4-way image classification set "inputs" from GitHub (mattycars/rt_img_class_pytorch); label vocabulary: glide, loose, none, slab.

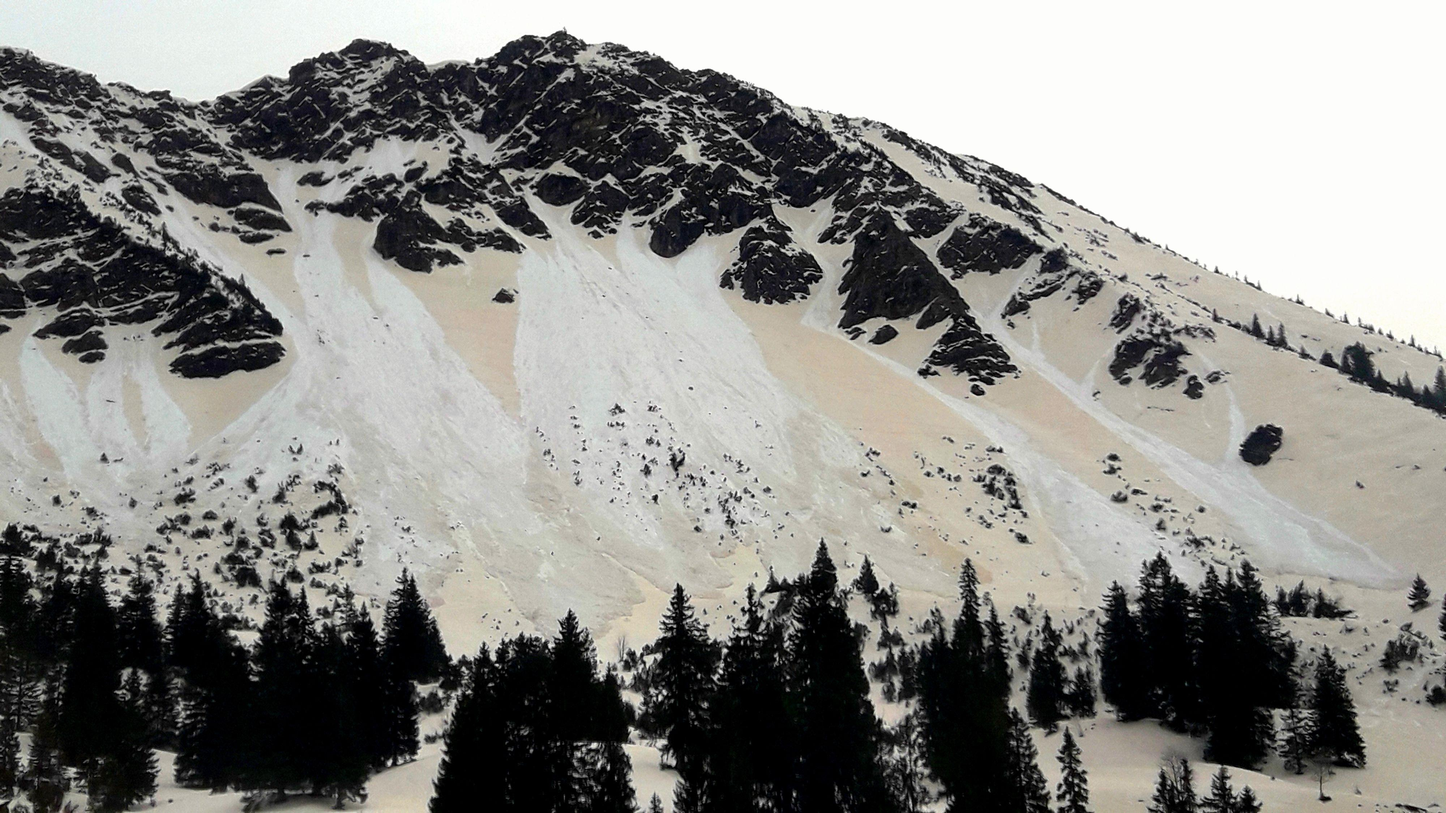
Label: loose

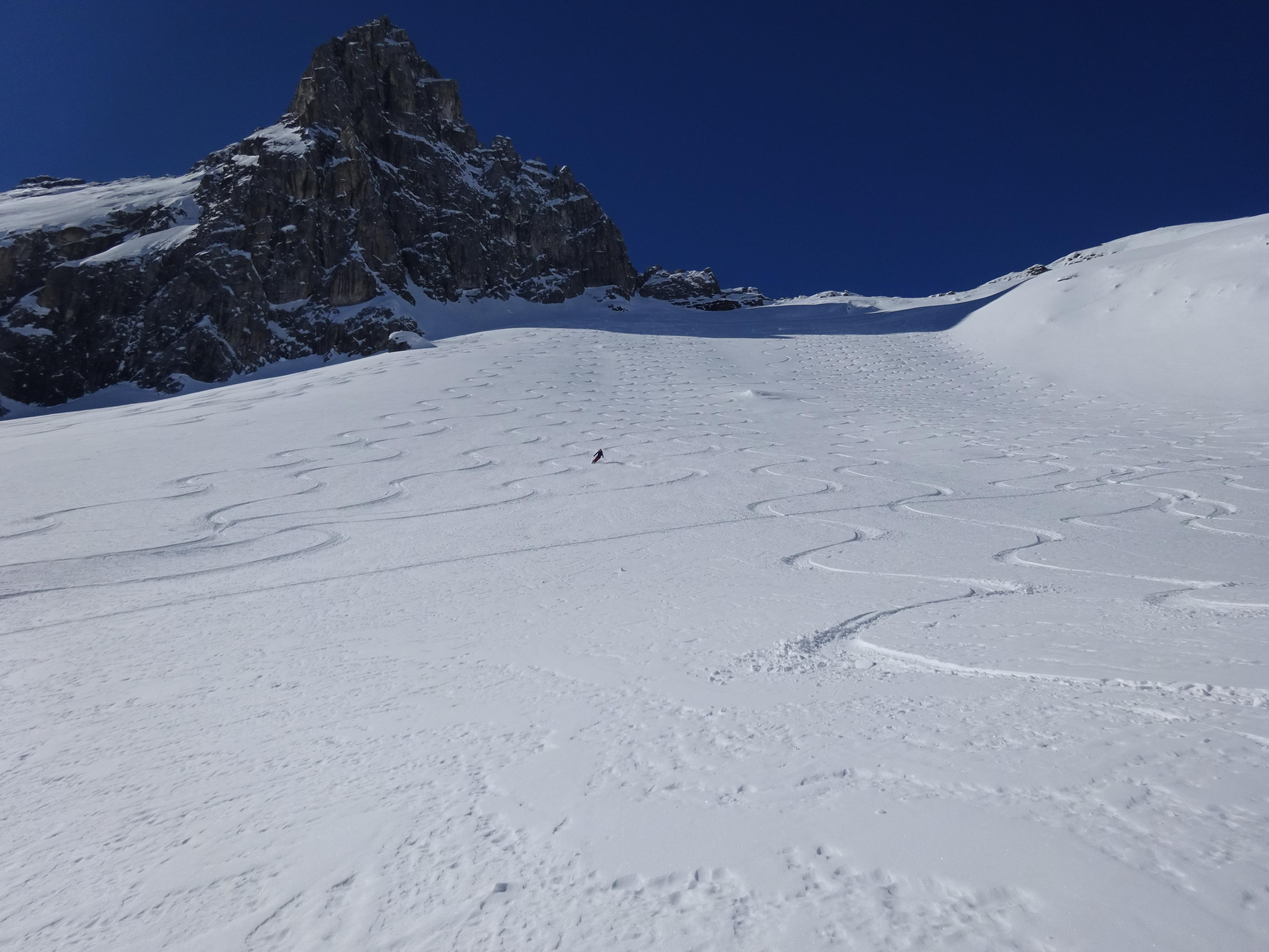
Label: none

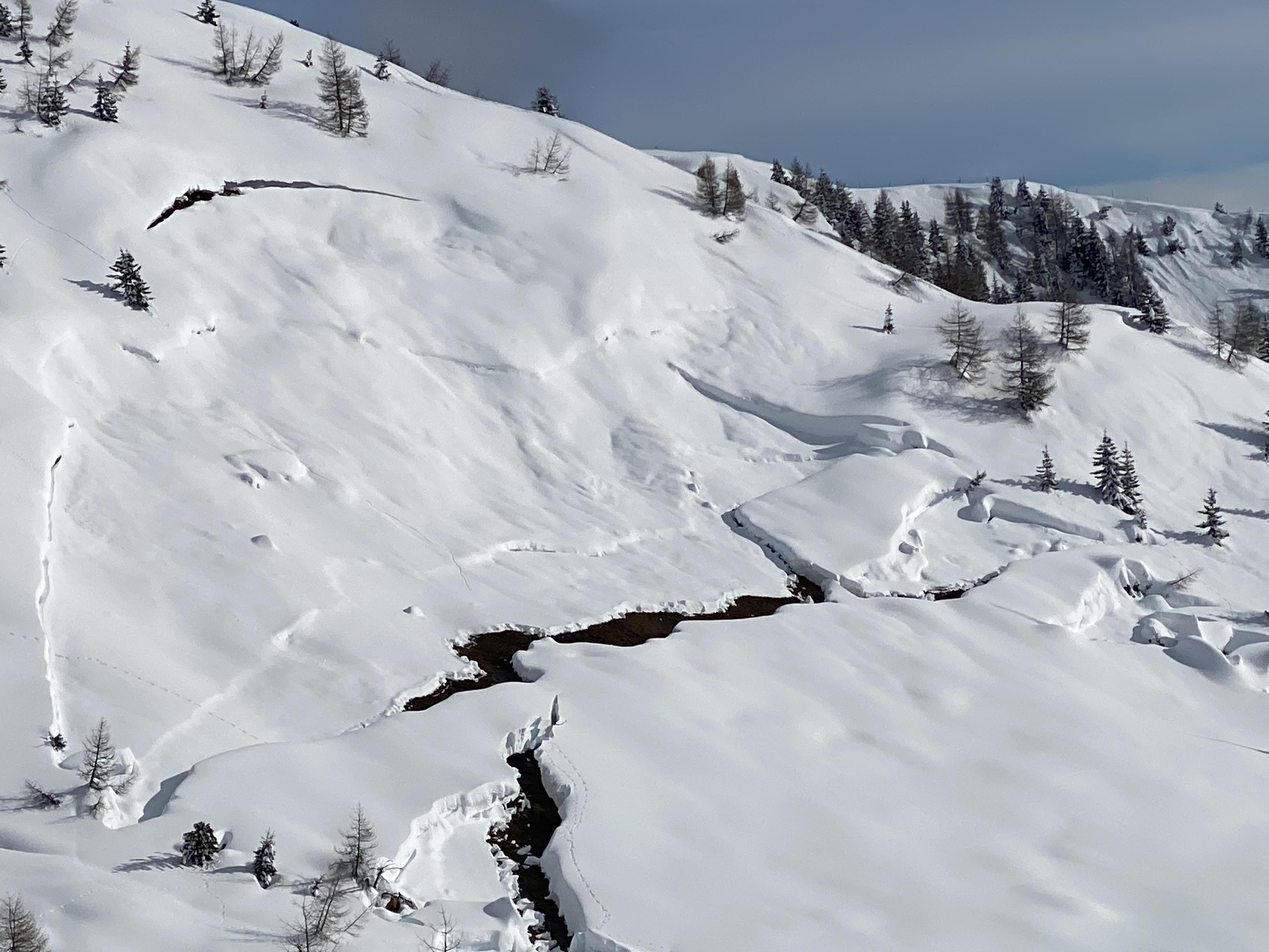
Label: glide

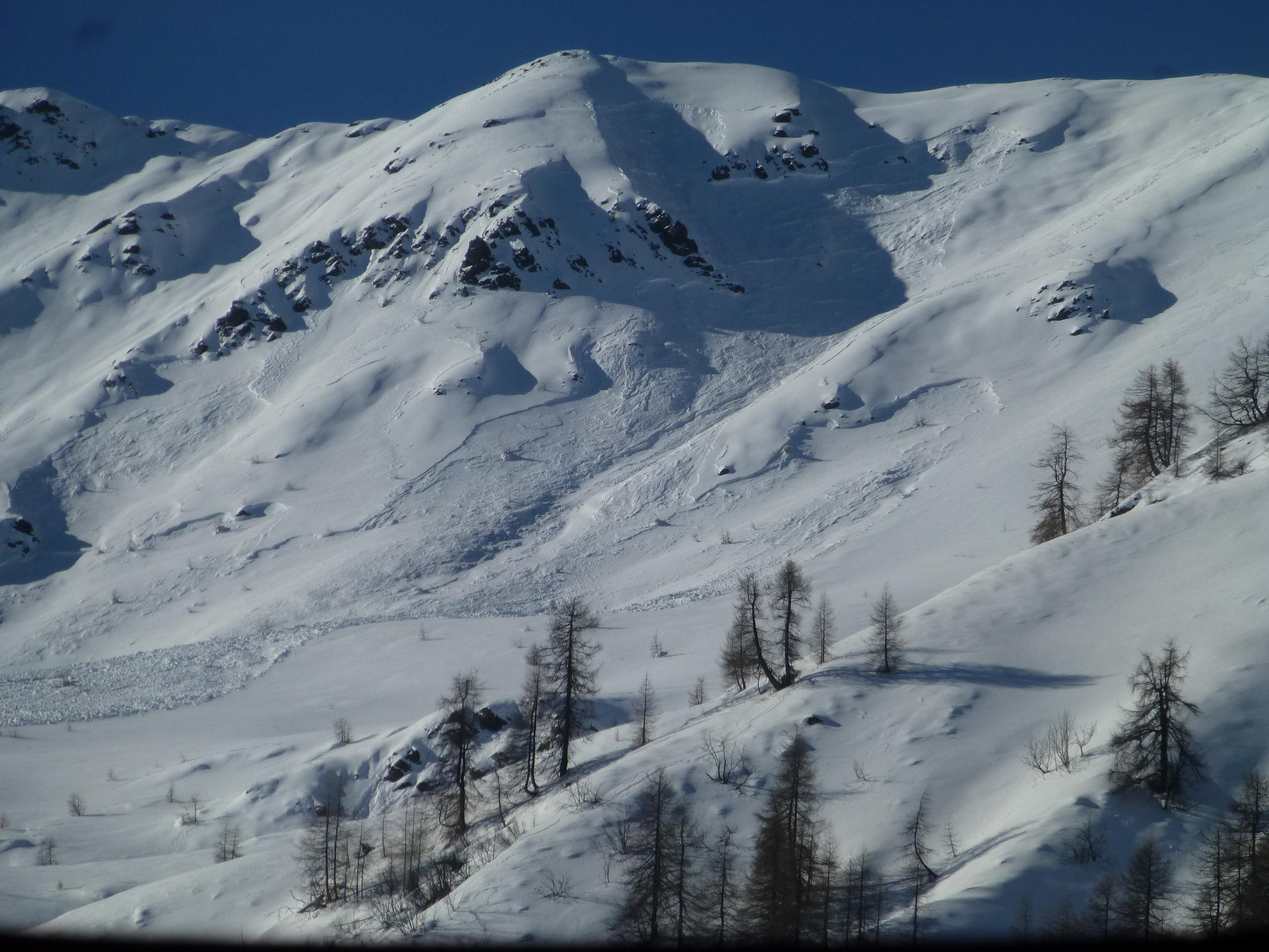
Label: slab

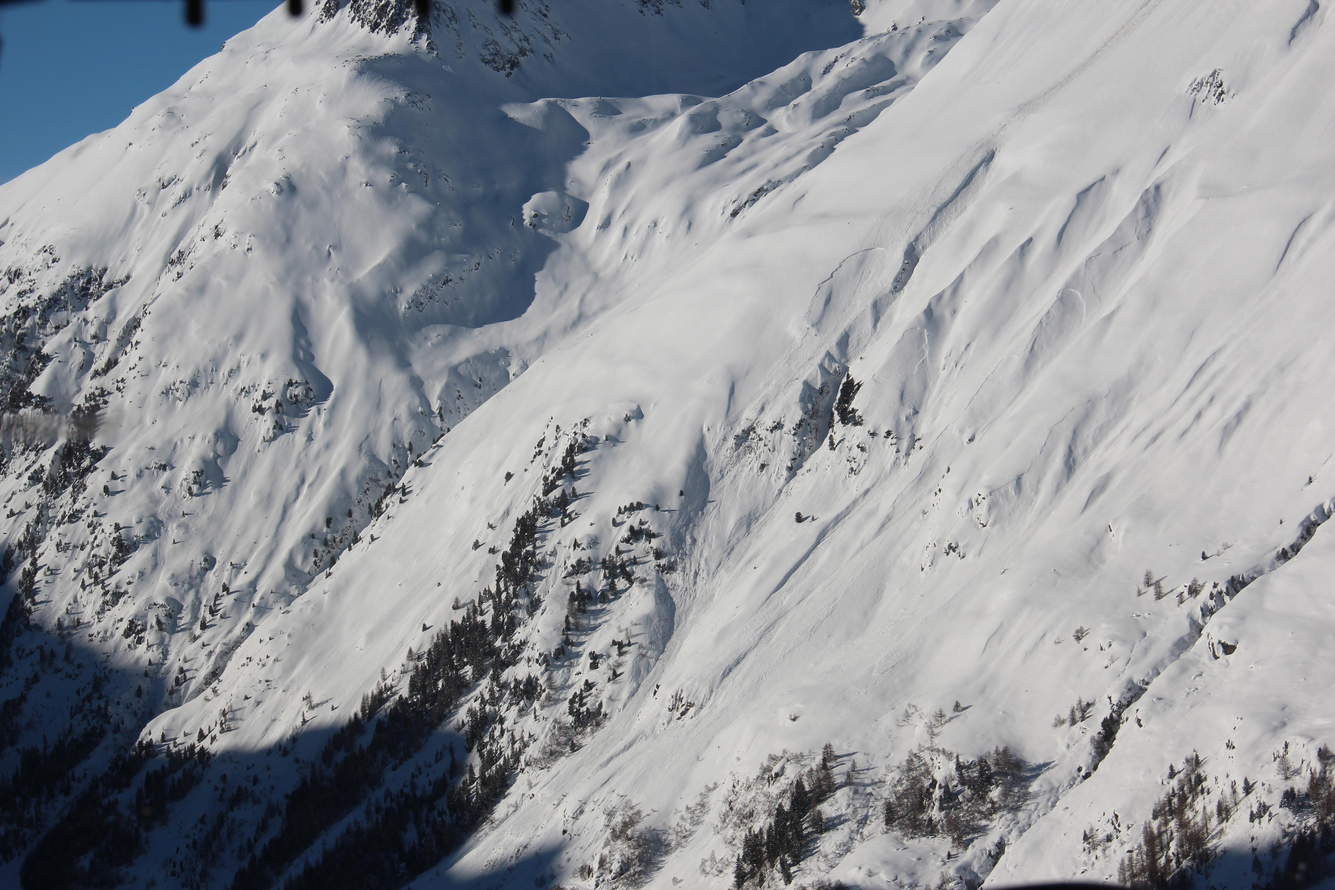
Label: slab

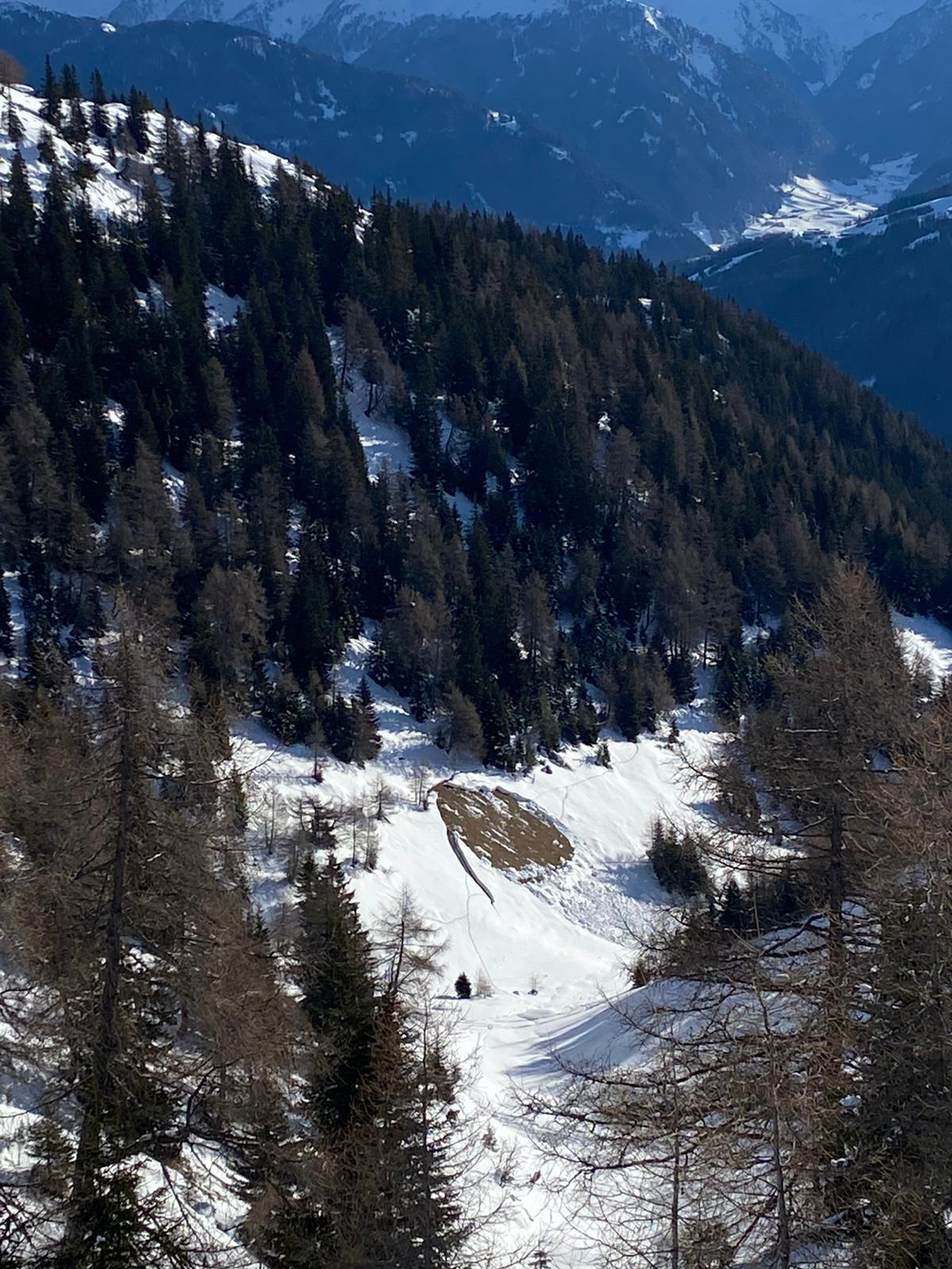
Label: glide
